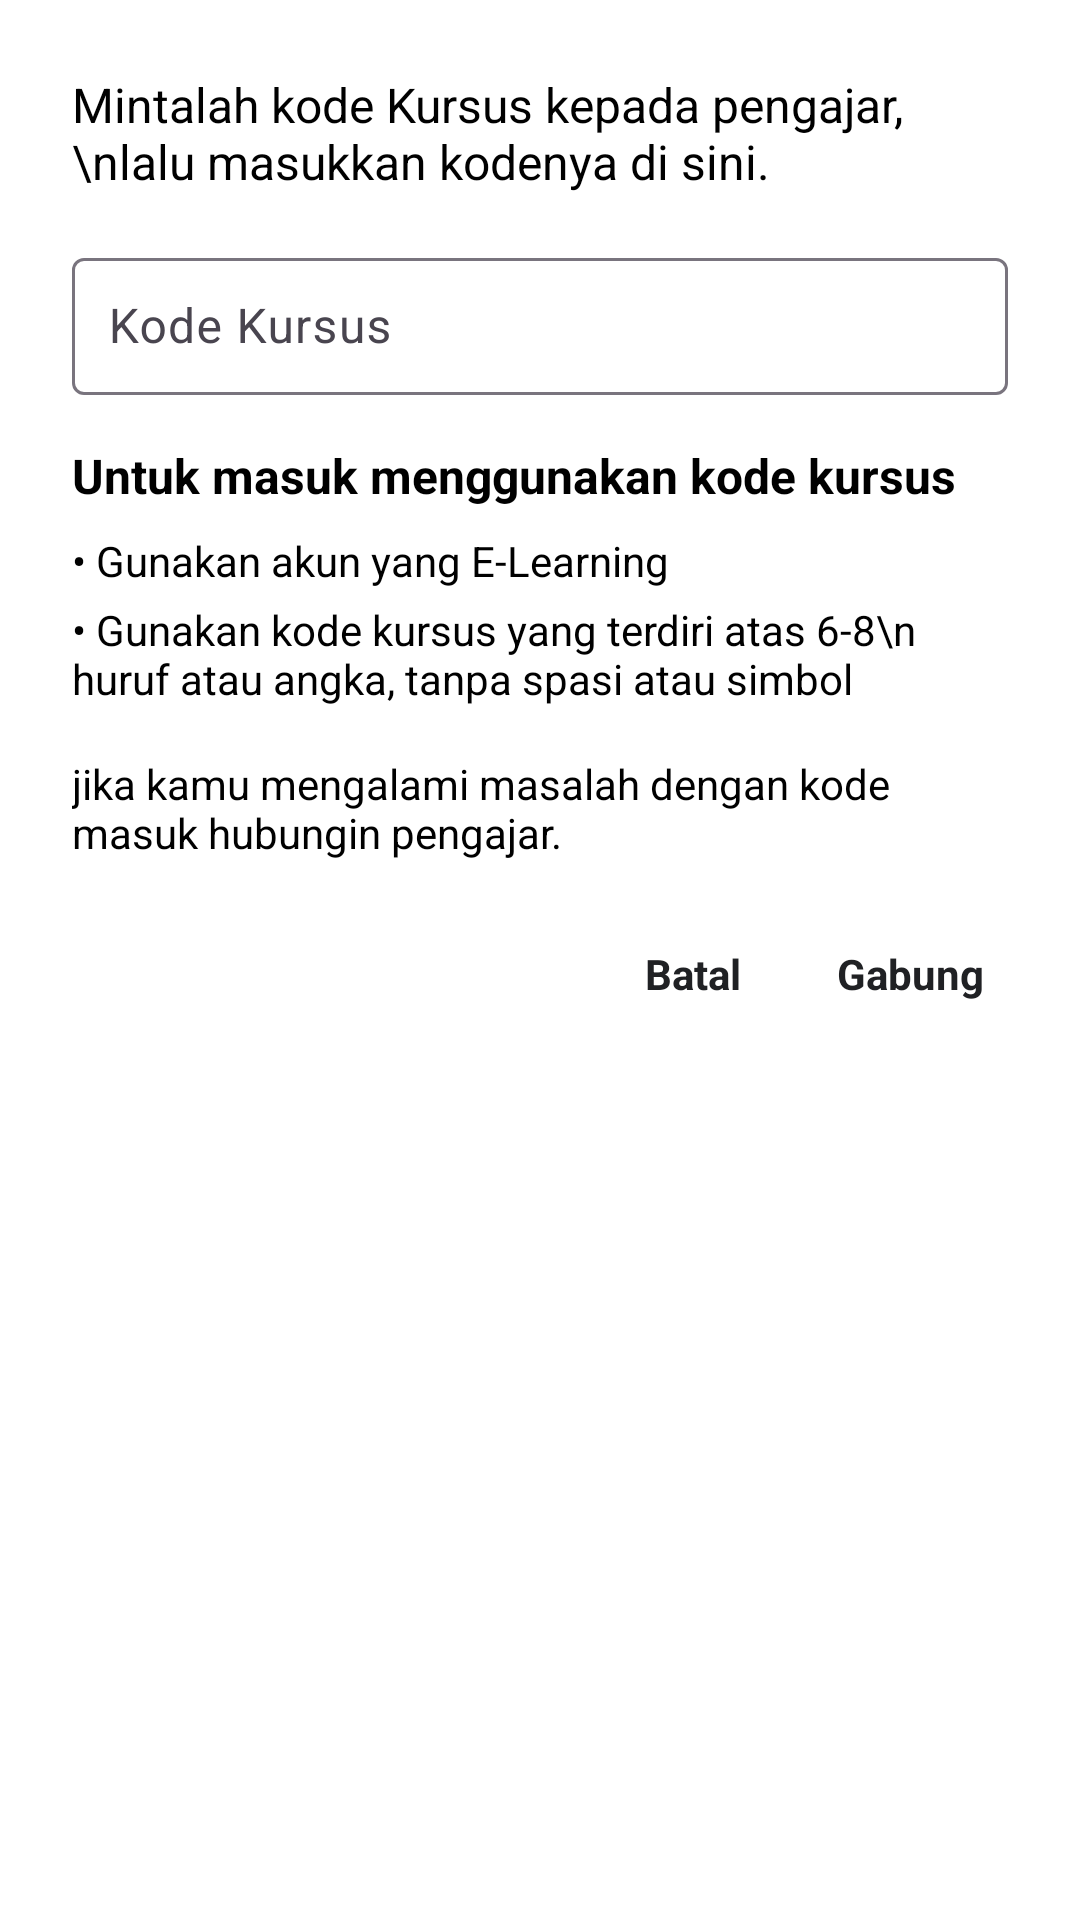

Android layout source for this screen:
<!-- AndroidManifest.xml: application theme Theme.EduLearn -->
<!-- res/layout/dialog_input_kode.xml -->
<LinearLayout
    xmlns:android="http://schemas.android.com/apk/res/android"
    android:layout_width="match_parent"
    android:layout_height="wrap_content"
    android:orientation="vertical"
    android:padding="24dp"
    android:background="@android:color/white">

    
    <TextView
        android:id="@+id/tvInstruction"
        android:layout_width="match_parent"
        android:layout_height="wrap_content"
        android:text="Mintalah kode Kursus kepada pengajar,\nlalu masukkan kodenya di sini."
        android:textColor="@android:color/black"
        android:textSize="16sp"
        android:layout_marginBottom="16dp" />

    <com.google.android.material.textfield.TextInputLayout
        android:layout_width="match_parent"
        android:layout_height="wrap_content"
        android:layout_marginBottom="16dp"
        android:hint="Kode Kursus">

        <com.google.android.material.textfield.TextInputEditText
            android:id="@+id/etKodeKursus"
            android:layout_width="match_parent"
            android:layout_height="wrap_content"
            android:inputType="text"
            android:padding="12dp"
            android:textColor="@android:color/black" />

    </com.google.android.material.textfield.TextInputLayout>

    
    <TextView
        android:id="@+id/tvLoginInstruction"
        android:layout_width="match_parent"
        android:layout_height="wrap_content"
        android:text="Untuk masuk menggunakan kode kursus"
        android:textColor="@android:color/black"
        android:textStyle="bold"
        android:textSize="16sp"
        android:layout_marginBottom="8dp" />

    
    <LinearLayout
        android:layout_width="match_parent"
        android:layout_height="wrap_content"
        android:orientation="vertical"
        android:layout_marginBottom="16dp">

        <TextView
            android:layout_width="match_parent"
            android:layout_height="wrap_content"
            android:text="• Gunakan akun yang E-Learning"
            android:textColor="@android:color/black"
            android:textSize="14sp"
            android:layout_marginBottom="4dp" />

        <TextView
            android:layout_width="match_parent"
            android:layout_height="wrap_content"
            android:text="• Gunakan kode kursus yang terdiri atas 6-8\n  huruf atau angka, tanpa spasi atau simbol"
            android:textColor="@android:color/black"
            android:textSize="14sp" />
    </LinearLayout>


    <TextView
        android:layout_width="match_parent"
        android:layout_height="wrap_content"
        android:text="jika kamu mengalami masalah dengan kode masuk hubungin pengajar."
        android:textColor="@android:color/black"
        android:textSize="14sp" />

    <LinearLayout
        android:layout_width="wrap_content"
        android:layout_height="match_parent"
        android:layout_marginTop="20dp"
        android:layout_gravity="end"
        android:orientation="horizontal">

        <TextView
            android:id="@+id/btnBatal"
            android:layout_width="wrap_content"
            android:layout_height="wrap_content"
            android:padding="8dp"
            android:text="Batal"
            android:textColor="@color/dark_text"
            android:textStyle="bold" />

        <TextView
            android:id="@+id/btnGabung"
            android:layout_width="wrap_content"
            android:layout_height="wrap_content"
            android:layout_marginStart="16dp"
            android:padding="8dp"
            android:text="Gabung"
            android:textColor="@color/dark_text"
            android:textStyle="bold" />
    </LinearLayout>
</LinearLayout>
<!-- resources referenced by this layout -->
<resources>
  <color name="dark_text">#202124</color>
  <style name="Theme.EduLearn" parent="Base.Theme.EduLearn" />
  <style name="Base.Theme.EduLearn" parent="Theme.Material3.DayNight.NoActionBar">
          
          <item name="colorPrimary">@color/dark_text</item>
          <item name="android:windowBackground">@android:color/white</item>
          <item name="android:statusBarColor">@android:color/white</item>
          <item name="android:windowLightStatusBar">true</item>
      </style>
</resources>
